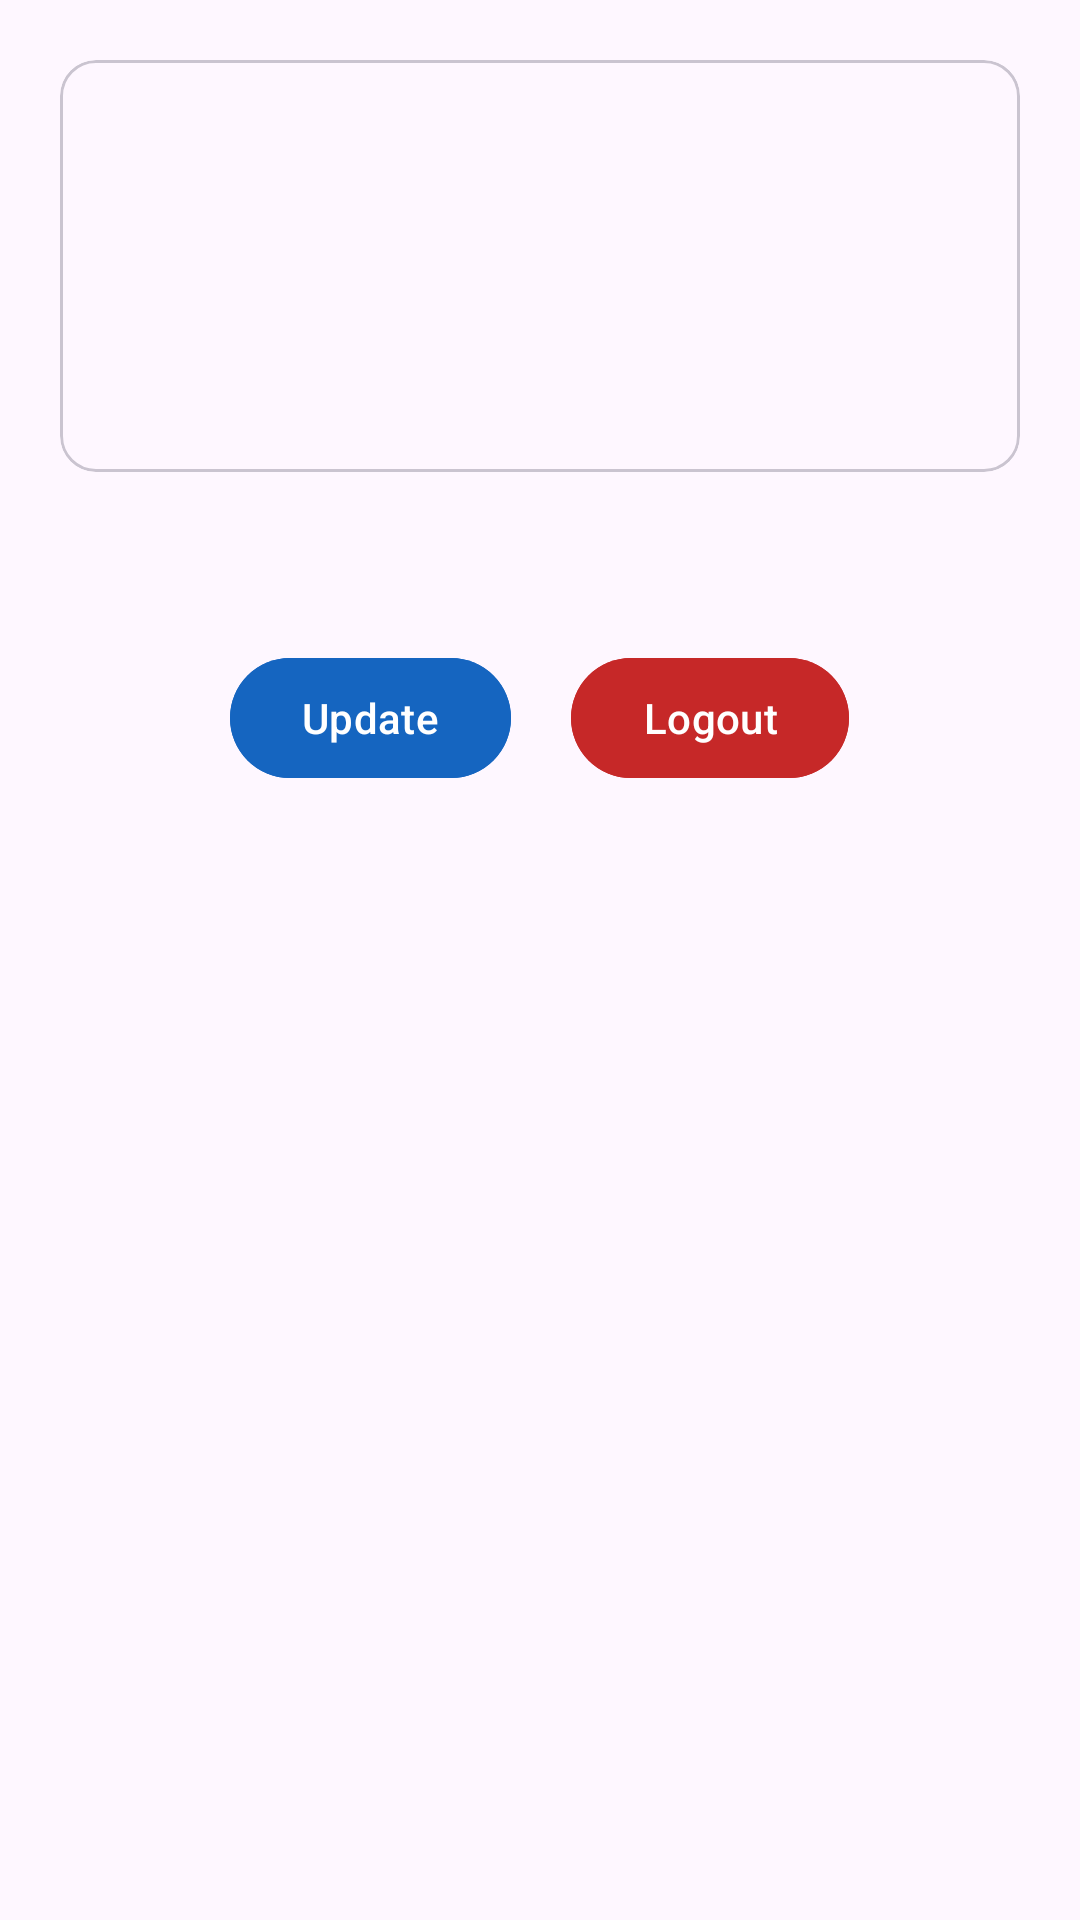

Here is an Android app screen rendered from its layout file. Give the layout XML and the strings, colors and styles it references.
<!-- AndroidManifest.xml: application theme Theme.UserMini -->
<!-- res/layout/activity_main.xml -->
<?xml version="1.0" encoding="utf-8"?>
<RelativeLayout xmlns:android="http://schemas.android.com/apk/res/android"
    xmlns:tools="http://schemas.android.com/tools"
    android:layout_width="match_parent"
    android:layout_height="match_parent"
    android:padding="12dp"
    tools:context=".activity.MainActivity">

    <com.google.android.material.card.MaterialCardView
        android:id="@+id/materialCardView"
        android:layout_width="match_parent"
        android:layout_height="wrap_content"
        android:layout_marginStart="8dp"
        android:layout_marginTop="8dp"
        android:layout_marginEnd="8dp"
        android:layout_marginBottom="8dp"
        android:elevation="50dp">

        <LinearLayout
            android:layout_width="match_parent"
            android:layout_height="wrap_content"
            android:orientation="vertical"
            android:padding="16dp">

            <TextView
                android:id="@+id/textName"
                android:layout_width="wrap_content"
                android:layout_height="wrap_content"
                android:textAppearance="?attr/textAppearanceTitleMedium" />

            <TextView
                android:id="@+id/textEmail"
                android:layout_width="wrap_content"
                android:layout_height="wrap_content"
                android:layout_marginTop="8dp"
                android:textAppearance="?attr/textAppearanceBodyMedium"
                android:textColor="?android:attr/textColorSecondary" />

            <TextView
                android:id="@+id/textBirthDay"
                android:layout_width="wrap_content"
                android:layout_height="wrap_content"
                android:layout_marginTop="8dp"
                android:textAppearance="?attr/textAppearanceTitleMedium" />

            <TextView
                android:id="@+id/textGender"
                android:layout_width="wrap_content"
                android:layout_height="wrap_content"
                android:layout_marginTop="8dp"
                android:textAppearance="?attr/textAppearanceBodyMedium"
                android:textColor="?android:attr/textColorSecondary" />

        </LinearLayout>

    </com.google.android.material.card.MaterialCardView>

    <LinearLayout
        android:layout_below="@+id/materialCardView"
        android:layout_centerInParent="true"
        android:layout_marginTop="50dp"
        android:gravity="center"
        android:layout_width="match_parent"
        android:layout_height="wrap_content"
        android:orientation="horizontal">

        <com.google.android.material.button.MaterialButton
            android:id="@+id/updateBtn"
            android:text="Update"
            android:backgroundTint="#1565C0"
            android:layout_width="wrap_content"
            android:layout_height="wrap_content" />

        <com.google.android.material.button.MaterialButton
            android:id="@+id/logoutBtn"
            android:layout_marginStart="20dp"
            android:text="Logout"
            android:backgroundTint="#C62828"
            android:layout_width="wrap_content"
            android:layout_height="wrap_content" />

    </LinearLayout>

</RelativeLayout>
<!-- resources referenced by this layout -->
<resources>
  <style name="Theme.UserMini" parent="Base.Theme.UserMini" />
  <style name="Base.Theme.UserMini" parent="Theme.Material3.DayNight.NoActionBar">
          
          
      </style>
</resources>
